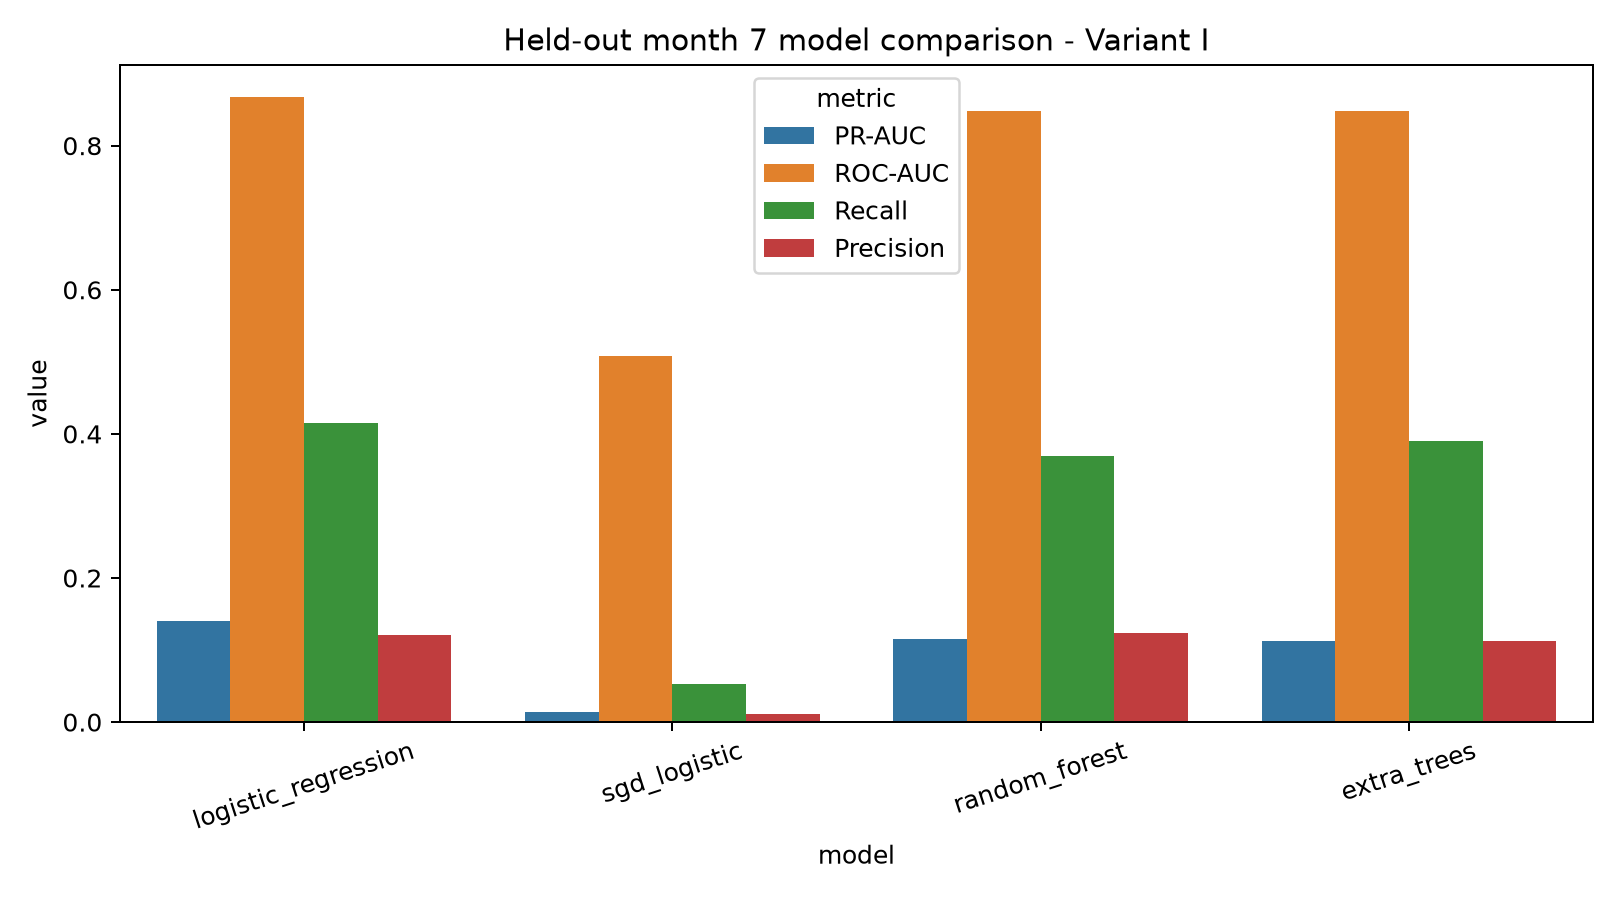

Values plotted in this chart, from the file beside it:
dataset, model, threshold, accuracy, precision, recall, f1, roc_auc, pr_auc, false_positive_rate, true_negative, false_positive, false_negative, true_positive
Variant I, logistic_regression, 0.7392, 0.9495, 0.1209, 0.4145, 0.1873, 0.868, 0.1404, 0.0429, 47183, 2115, 411, 291
Variant I, sgd_logistic, 0.9999, 0.924, 0.01166, 0.05271, 0.0191, 0.5075, 0.01418, 0.06361, 46162, 3136, 665, 37
Variant I, random_forest, 0.3026, 0.9544, 0.1235, 0.3689, 0.1851, 0.8487, 0.1149, 0.03728, 47460, 1838, 443, 259
Variant I, extra_trees, 0.5702, 0.9479, 0.1118, 0.3903, 0.1739, 0.8481, 0.1122, 0.04414, 47122, 2176, 428, 274
